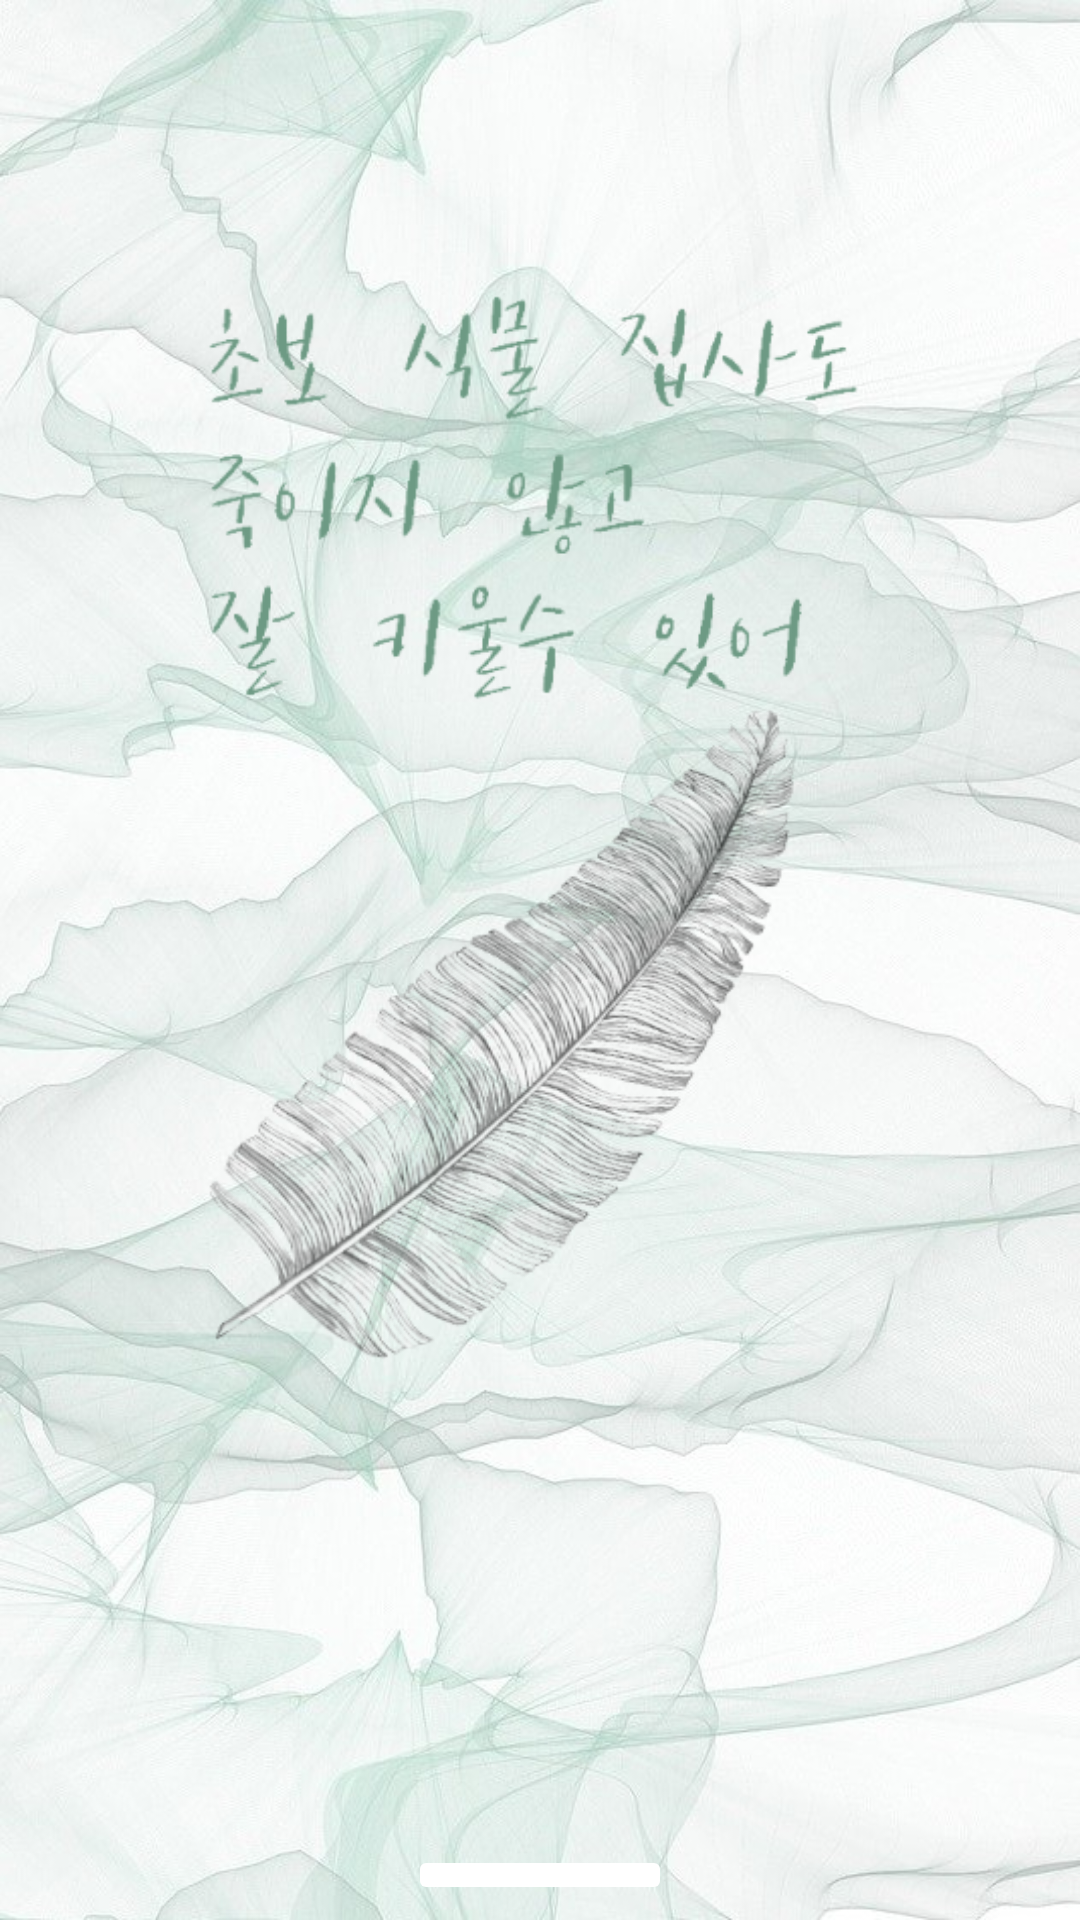

Write the Android layout XML for this screen, with the resource values it uses.
<!-- AndroidManifest.xml: application theme Theme.WhyDoMyPlantsDie -->
<!-- res/layout/slide_screen.xml -->
<LinearLayout xmlns:android="http://schemas.android.com/apk/res/android"
    xmlns:app="http://schemas.android.com/apk/res-auto"
    xmlns:tools="http://schemas.android.com/tools"
    android:layout_width="match_parent"
    android:layout_height="match_parent"
    android:orientation="vertical">
 <RelativeLayout
        android:layout_width="match_parent"
        android:layout_height="match_parent">

     <ImageView
         android:id="@+id/background"
         android:scaleType="fitXY"
         android:layout_width="match_parent"
         android:layout_height="match_parent"
         android:src="@drawable/backgreen" />

     <ImageView
         android:id="@+id/tutorialimage"
         android:layout_width="match_parent"
         android:layout_height="wrap_content"
         android:layout_marginBottom="53dp"
         app:srcCompat="@drawable/tutorial_image1_2" />

     <ImageView
         android:id="@+id/ic_next"
         android:layout_width="wrap_content"
         android:layout_height="wrap_content"
         android:layout_marginStart="360dp"
         android:layout_marginLeft="360dp"
         android:layout_marginTop="305dp"
         app:srcCompat="@drawable/ic_next"
         tools:ignore="VectorDrawableCompat" />

     <LinearLayout
         android:id="@+id/llBottomContainer2"
         android:layout_width="fill_parent"
         android:layout_height="fill_parent"
         android:orientation="vertical"
         android:layout_gravity="bottom"
         android:gravity="bottom"
         android:padding="5dp" >

         <Button
             android:id="@+id/btnGetStarted"
             android:layout_width="wrap_content"
             android:layout_height="wrap_content"
             android:layout_gravity="center|bottom"
             android:layout_marginTop="610dp"
             android:backgroundTint="@color/white"
             android:stateListAnimator="@null"
             android:text="Start"
             android:textColor="@color/lightGreen"
             android:textSize="15dp"
             app:labelVisibilityMode="unlabeled" />

     </LinearLayout>
 </RelativeLayout>
</LinearLayout>



<!-- resources referenced by this layout -->
<resources>
  <color name="lightGreen">#5EB089</color>
  <color name="white">#FFFFFFFF</color>
  <!-- drawable backgreen: jpg bitmap (drawable, 140878 bytes) -->
  <!-- drawable ic_back (drawable) -->
  <vector android:alpha="0.59" android:height="24dp"
      android:tint="#80B99D" android:viewportHeight="24"
      android:viewportWidth="24" android:width="24dp" xmlns:android="http://schemas.android.com/apk/res/android">
      <path android:fillColor="@android:color/white" android:pathData="M11.67,3.87L9.9,2.1 0,12l9.9,9.9 1.77,-1.77L3.54,12z"/>
  </vector>
  <!-- drawable ic_next (drawable) -->
  <vector android:alpha="0.59" android:height="50dp"
      android:tint="#80B99D" android:viewportHeight="24"
      android:viewportWidth="24" android:width="50dp" xmlns:android="http://schemas.android.com/apk/res/android">
      <path android:fillColor="@android:color/white" android:pathData="M5.88,4.12L13.76,12l-7.88,7.88L8,22l10,-10L8,2z"/>
  </vector>
  <!-- drawable tutorial_image1_2: png bitmap (drawable, 164444 bytes) -->
  <style name="Theme.WhyDoMyPlantsDie" parent="Theme.MaterialComponents.DayNight.NoActionBar">
          
          <item name="colorPrimary">@color/lightGreen</item>
          <item name="colorPrimaryVariant">@color/deepGreen</item>
          <item name="colorOnPrimary">@color/white</item>
          
          <item name="colorSecondary">@color/teal_200</item>
          <item name="colorSecondaryVariant">@color/teal_700</item>
          <item name="colorOnSecondary">@color/black</item>
          
          <item name="android:statusBarColor" tools:targetApi="l">?attr/colorPrimaryVariant</item>
          
      </style>
  <color name="deepGreen">#166942</color>
  <color name="teal_200">#FF03DAC5</color>
  <color name="teal_700">#FF018786</color>
  <color name="black">#FF000000</color>
</resources>
